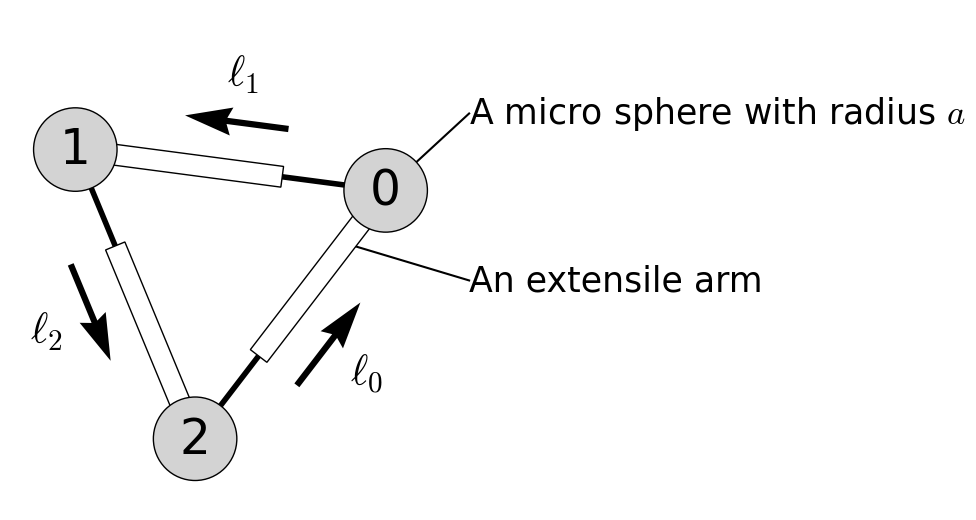

Generate this figure with matplotlib:
#!/usr/bin/env python3 

import matplotlib.pyplot as plt
import matplotlib.patches as patches
import numpy as np
plt.rcParams['font.family'] = 'TImes New Roman'
plt.rcParams['mathtext.fontset'] = 'cm'
plt.rcParams['font.size'] = 12

def main():
    center = np.array([-1.0, 0.0])
    direction = np.pi/8

    fig, ax = plt.subplots(1, 1, tight_layout=True, figsize=(10, 6))
    ax.set_aspect('equal')
    ax.set_xlim(-2, 2)
    ax.set_ylim(-1.2, 1.2)
    ax.axis('off')
    ax.set_xlabel(r'$x$', fontsize=22)
    ax.set_ylabel(r'$y$', fontsize=22)
    xticks = np.arange(-2, 3, 1)
    yticks = np.arange(-1, 2, 1)
    ax.set_xticks(xticks)
    ax.set_xticklabels(np.vectorize(str)(xticks), fontsize=12)
    ax.set_yticks(yticks)
    ax.set_yticklabels(np.vectorize(str)(yticks), fontsize=12)
    plotTriangleSwimmer(fig, ax, center, direction, arm_force=False)

    plt.show()
    fig.savefig('sample.pdf')

def plotTriangleSwimmer(fig, ax, center, direction, arm_force=False):
    sphere_pos, arm_vector = getEachSpherePositionAndEachArmVector(center, direction)
    drawArms(ax, sphere_pos, arm_vector)
    drawSpheres(ax, sphere_pos)
    drawArmLabel(ax, sphere_pos, direction, arm_vector)
    ax.text(
            0.2,
            0.7,
            r'A micro sphere with radius $a$',
            color='black',
            fontsize=25,
            va='center'
            )
    ax.plot([0.2, sphere_pos[0][0]], [0.7, sphere_pos[0][1]], c='k', zorder=0)

    ax.text(
            0.2,
            -0.1,
            r'An extensile arm',
            color='black',
            fontsize=25,
            va='center'
            )
    ax.plot([0.2, -0.4], [-0.1, 0.08], c='k', zorder=0)

def getEachSpherePositionAndEachArmVector(center, direction):
    dist = np.sqrt(3) / 2.0
    sphere_pos = np.empty((3, 2))
    sphere_pos[0] = center + np.array([dist*np.cos(direction+0.0), dist*np.sin(direction+0.0)])
    sphere_pos[1] = center + np.array([dist*np.cos(direction+2.0*np.pi/3.0), dist*np.sin(direction+2.0*np.pi/3.0)])
    sphere_pos[2] = center + np.array([dist*np.cos(direction-2.0*np.pi/3.0), dist*np.sin(direction-2.0*np.pi/3.0)])
    arm_vector = np.empty((3, 2))
    arm_vector[0] = sphere_pos[0] - sphere_pos[2]
    arm_vector[1] = sphere_pos[1] - sphere_pos[0]
    arm_vector[2] = sphere_pos[2] - sphere_pos[1]
    return sphere_pos, arm_vector

def drawArms(ax, sphere_pos, arm_vector):
    beam_color = 'k'
    beam_width = 4.0
    ax.plot(sphere_pos.T[0], sphere_pos.T[1], 
            c=beam_color, lw=beam_width, zorder=0)
    ax.plot(
            [sphere_pos[-1][0], sphere_pos[0][0]],
            [sphere_pos[-1][1], sphere_pos[0][1]],
            c=beam_color,
            lw=beam_width,
            zorder=0
            )
    for i, pos in enumerate(sphere_pos):
        length = 1.0
        height = 0.1
        angle = np.arctan2(arm_vector[i][1], arm_vector[i][0]) + np.pi
        rec_parent = patches.Rectangle(
                xy=(pos[0]+(height/2)*np.sin(angle), pos[1]-(height/2)*np.cos(angle)),
                width=length,
                height=height,
                angle=angle*(180/np.pi),
                fc='white',
                ec='k'
                )
        ax.add_patch(rec_parent)

def drawSpheres(ax, sphere_pos):
    fc = 'lightgray'
    ec = 'black'
    sph_radius = 0.2
    for i, pos in enumerate(sphere_pos):
        sph = patches.Circle(xy=pos, radius=sph_radius, fc=fc, ec=ec, zorder=1)
        ax.add_patch(sph)
        ax.text(pos[0], pos[1], f'{i}', color='k', ha='center', va='center', fontsize=35, fontweight='normal')

def drawArmLabel(ax, sphere_pos, direction, arm_vector):
    label_size=30
    padding = 0.8
    """ arm vector """
    for i in range(3):
        text_pos = sphere_pos[i] - arm_vector[i] / 2
        text_pos += padding * np.array([arm_vector[i][1], -arm_vector[i][0]]) / np.linalg.norm(arm_vector)
        ax.text(
                text_pos[0],
                text_pos[1],
                rf'$\ell_{i}$',
                fontsize=label_size,
                horizontalalignment='center',
                verticalalignment='center',
                )
        arrow_pos = sphere_pos[i] - arm_vector[i] / 2
        arrow_pos += 0.5 * padding * np.array([arm_vector[i][1], -arm_vector[i][0]]) / np.linalg.norm(arm_vector)
        coef = 1.5
        ax.quiver(
                arrow_pos[0],
                arrow_pos[1],
                arm_vector[i][0],
                arm_vector[i][1],
                angles='xy',
                scale_units='xy',
                scale=3,
                pivot='middle',
                headwidth=coef*3,
                headlength=coef*5,
                headaxislength=coef*4.5,
                )


if __name__ == '__main__':
    main()
